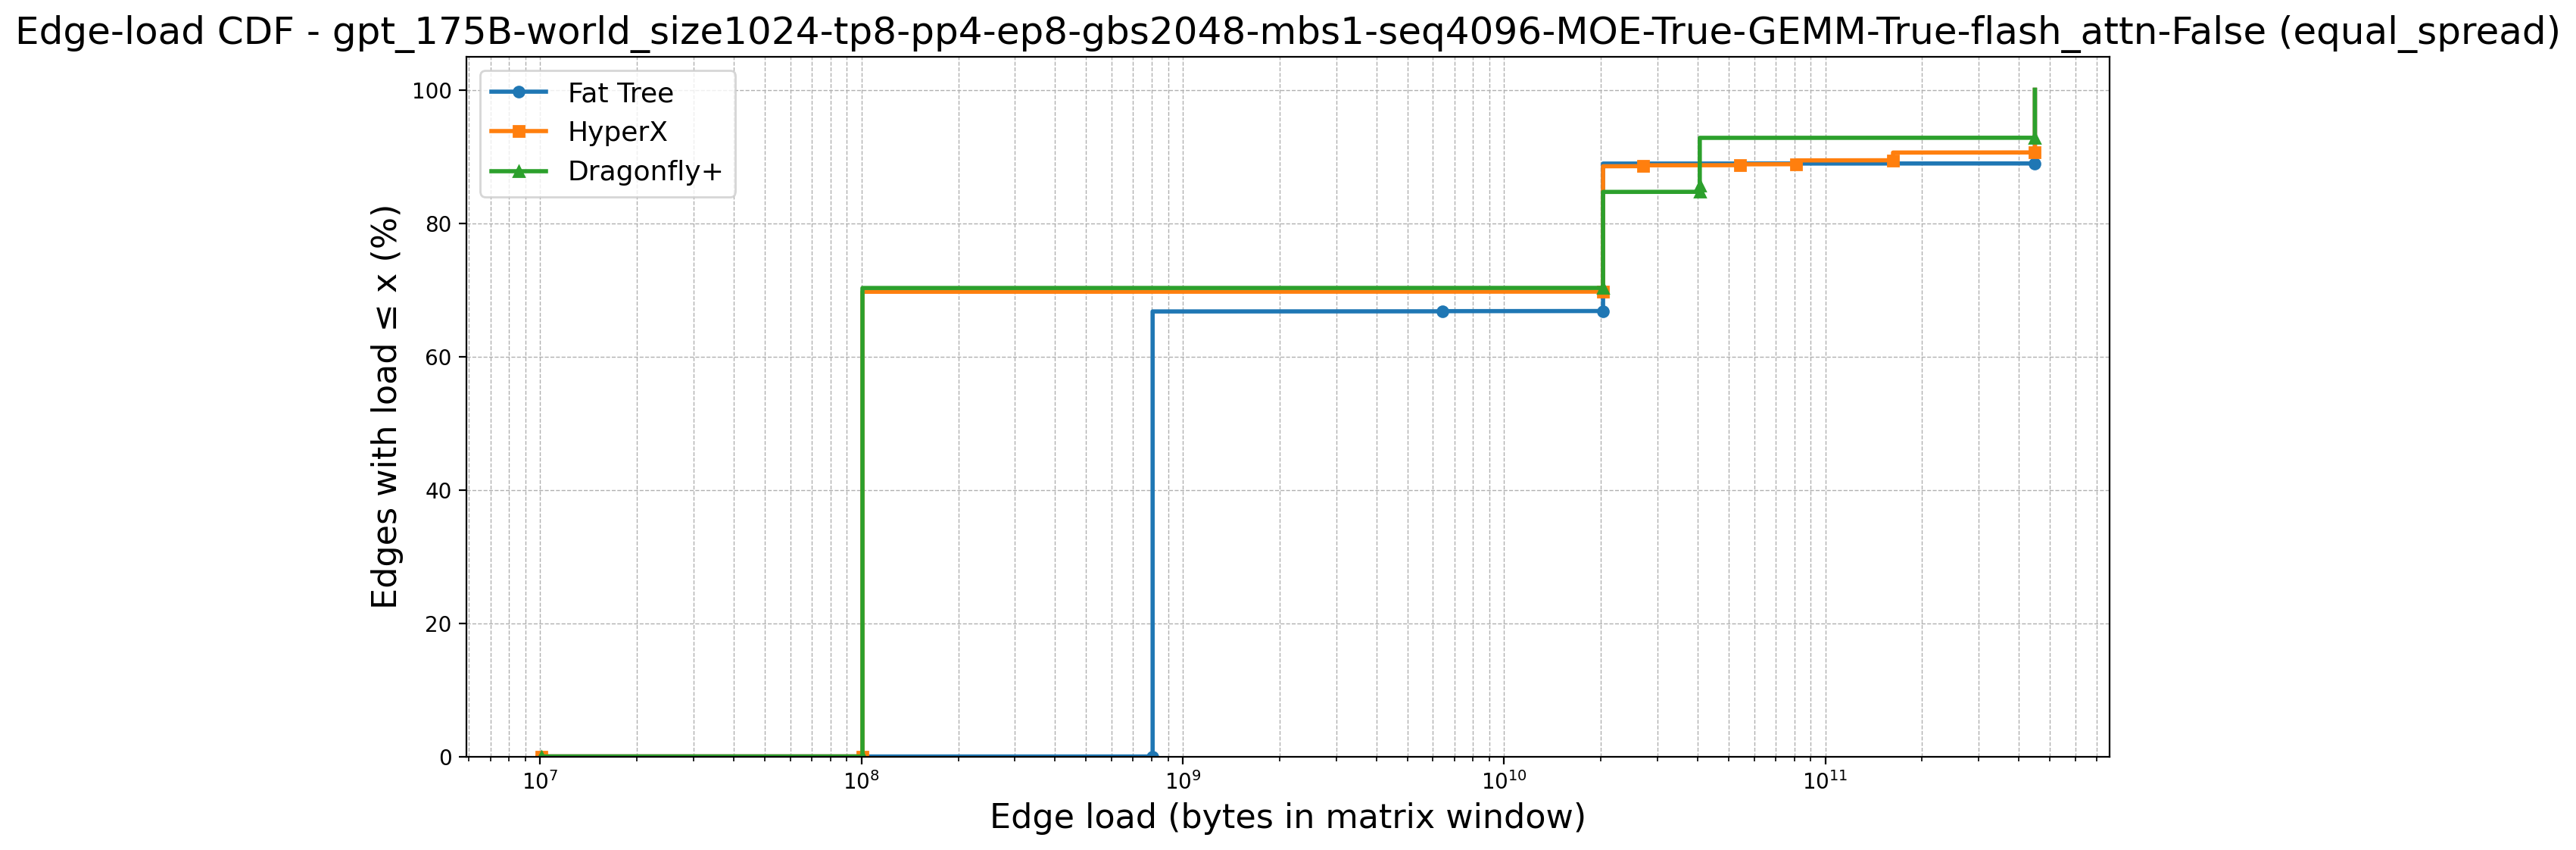

The file beside this chart, header and first rows:
topology, point_idx, load, cdf_percent, num_edges, num_zeros, first_positive_load, global_x_start
Fat Tree, 0, 10066330, 0.0, 9252, 6144, 805306368, 10066330
Fat Tree, 1, 805306368, 0.0, 9252, 6144, 805306368, 10066330
Fat Tree, 2, 805306368, 66.42, 9252, 6144, 805306368, 10066330
Fat Tree, 3, 805306368, 66.43, 9252, 6144, 805306368, 10066330
Fat Tree, 4, 805306368, 66.44, 9252, 6144, 805306368, 10066330
Fat Tree, 5, 805306368, 66.45, 9252, 6144, 805306368, 10066330
Fat Tree, 6, 805306368, 66.46, 9252, 6144, 805306368, 10066330
Fat Tree, 7, 805306368, 66.47, 9252, 6144, 805306368, 10066330
Fat Tree, 8, 805306368, 66.48, 9252, 6144, 805306368, 10066330
Fat Tree, 9, 805306368, 66.49, 9252, 6144, 805306368, 10066330
Fat Tree, 10, 805306368, 66.5, 9252, 6144, 805306368, 10066330
Fat Tree, 11, 805306368, 66.52, 9252, 6144, 805306368, 10066330
Fat Tree, 12, 805306368, 66.53, 9252, 6144, 805306368, 10066330
Fat Tree, 13, 805306368, 66.54, 9252, 6144, 805306368, 10066330
Fat Tree, 14, 805306368, 66.55, 9252, 6144, 805306368, 10066330
Fat Tree, 15, 805306368, 66.56, 9252, 6144, 805306368, 10066330
Fat Tree, 16, 805306368, 66.57, 9252, 6144, 805306368, 10066330
Fat Tree, 17, 805306368, 66.58, 9252, 6144, 805306368, 10066330
Fat Tree, 18, 805306368, 66.59, 9252, 6144, 805306368, 10066330
Fat Tree, 19, 805306368, 66.6, 9252, 6144, 805306368, 10066330
Fat Tree, 20, 805306368, 66.61, 9252, 6144, 805306368, 10066330
Fat Tree, 21, 805306368, 66.62, 9252, 6144, 805306368, 10066330
Fat Tree, 22, 805306368, 66.63, 9252, 6144, 805306368, 10066330
Fat Tree, 23, 805306368, 66.65, 9252, 6144, 805306368, 10066330
Fat Tree, 24, 805306368, 66.66, 9252, 6144, 805306368, 10066330
Fat Tree, 25, 805306368, 66.67, 9252, 6144, 805306368, 10066330
Fat Tree, 26, 805306368, 66.68, 9252, 6144, 805306368, 10066330
Fat Tree, 27, 805306368, 66.69, 9252, 6144, 805306368, 10066330
Fat Tree, 28, 805306368, 66.7, 9252, 6144, 805306368, 10066330
Fat Tree, 29, 805306368, 66.71, 9252, 6144, 805306368, 10066330
Fat Tree, 30, 805306368, 66.72, 9252, 6144, 805306368, 10066330
Fat Tree, 31, 805306368, 66.73, 9252, 6144, 805306368, 10066330
Fat Tree, 32, 805306368, 66.74, 9252, 6144, 805306368, 10066330
Fat Tree, 33, 805306368, 66.75, 9252, 6144, 805306368, 10066330
Fat Tree, 34, 6442450944, 66.76, 9252, 6144, 805306368, 10066330
Fat Tree, 35, 6442450944, 66.77, 9252, 6144, 805306368, 10066330
Fat Tree, 36, 6442450944, 66.79, 9252, 6144, 805306368, 10066330
Fat Tree, 37, 6442450944, 66.8, 9252, 6144, 805306368, 10066330
Fat Tree, 38, 20321044480, 66.81, 9252, 6144, 805306368, 10066330
Fat Tree, 39, 20321044480, 66.82, 9252, 6144, 805306368, 10066330
Fat Tree, 40, 20321044480, 66.83, 9252, 6144, 805306368, 10066330
Fat Tree, 41, 20321044480, 66.84, 9252, 6144, 805306368, 10066330
Fat Tree, 42, 20321044480, 66.85, 9252, 6144, 805306368, 10066330
Fat Tree, 43, 20321044480, 66.86, 9252, 6144, 805306368, 10066330
Fat Tree, 44, 20321044480, 66.87, 9252, 6144, 805306368, 10066330
Fat Tree, 45, 20321044480, 66.88, 9252, 6144, 805306368, 10066330
Fat Tree, 46, 20321044480, 66.89, 9252, 6144, 805306368, 10066330
Fat Tree, 47, 20321044480, 66.9, 9252, 6144, 805306368, 10066330
Fat Tree, 48, 20321044480, 66.92, 9252, 6144, 805306368, 10066330
Fat Tree, 49, 20321044480, 66.93, 9252, 6144, 805306368, 10066330
Fat Tree, 50, 20321044480, 66.94, 9252, 6144, 805306368, 10066330
Fat Tree, 51, 20321044480, 66.95, 9252, 6144, 805306368, 10066330
Fat Tree, 52, 20321044480, 66.96, 9252, 6144, 805306368, 10066330
Fat Tree, 53, 20321044480, 66.97, 9252, 6144, 805306368, 10066330
Fat Tree, 54, 20321044480, 66.98, 9252, 6144, 805306368, 10066330
Fat Tree, 55, 20321044480, 66.99, 9252, 6144, 805306368, 10066330
Fat Tree, 56, 20321044480, 67, 9252, 6144, 805306368, 10066330
Fat Tree, 57, 20321044480, 67.01, 9252, 6144, 805306368, 10066330
Fat Tree, 58, 20321044480, 67.02, 9252, 6144, 805306368, 10066330
Fat Tree, 59, 20321044480, 67.03, 9252, 6144, 805306368, 10066330
... 11,086 more rows
